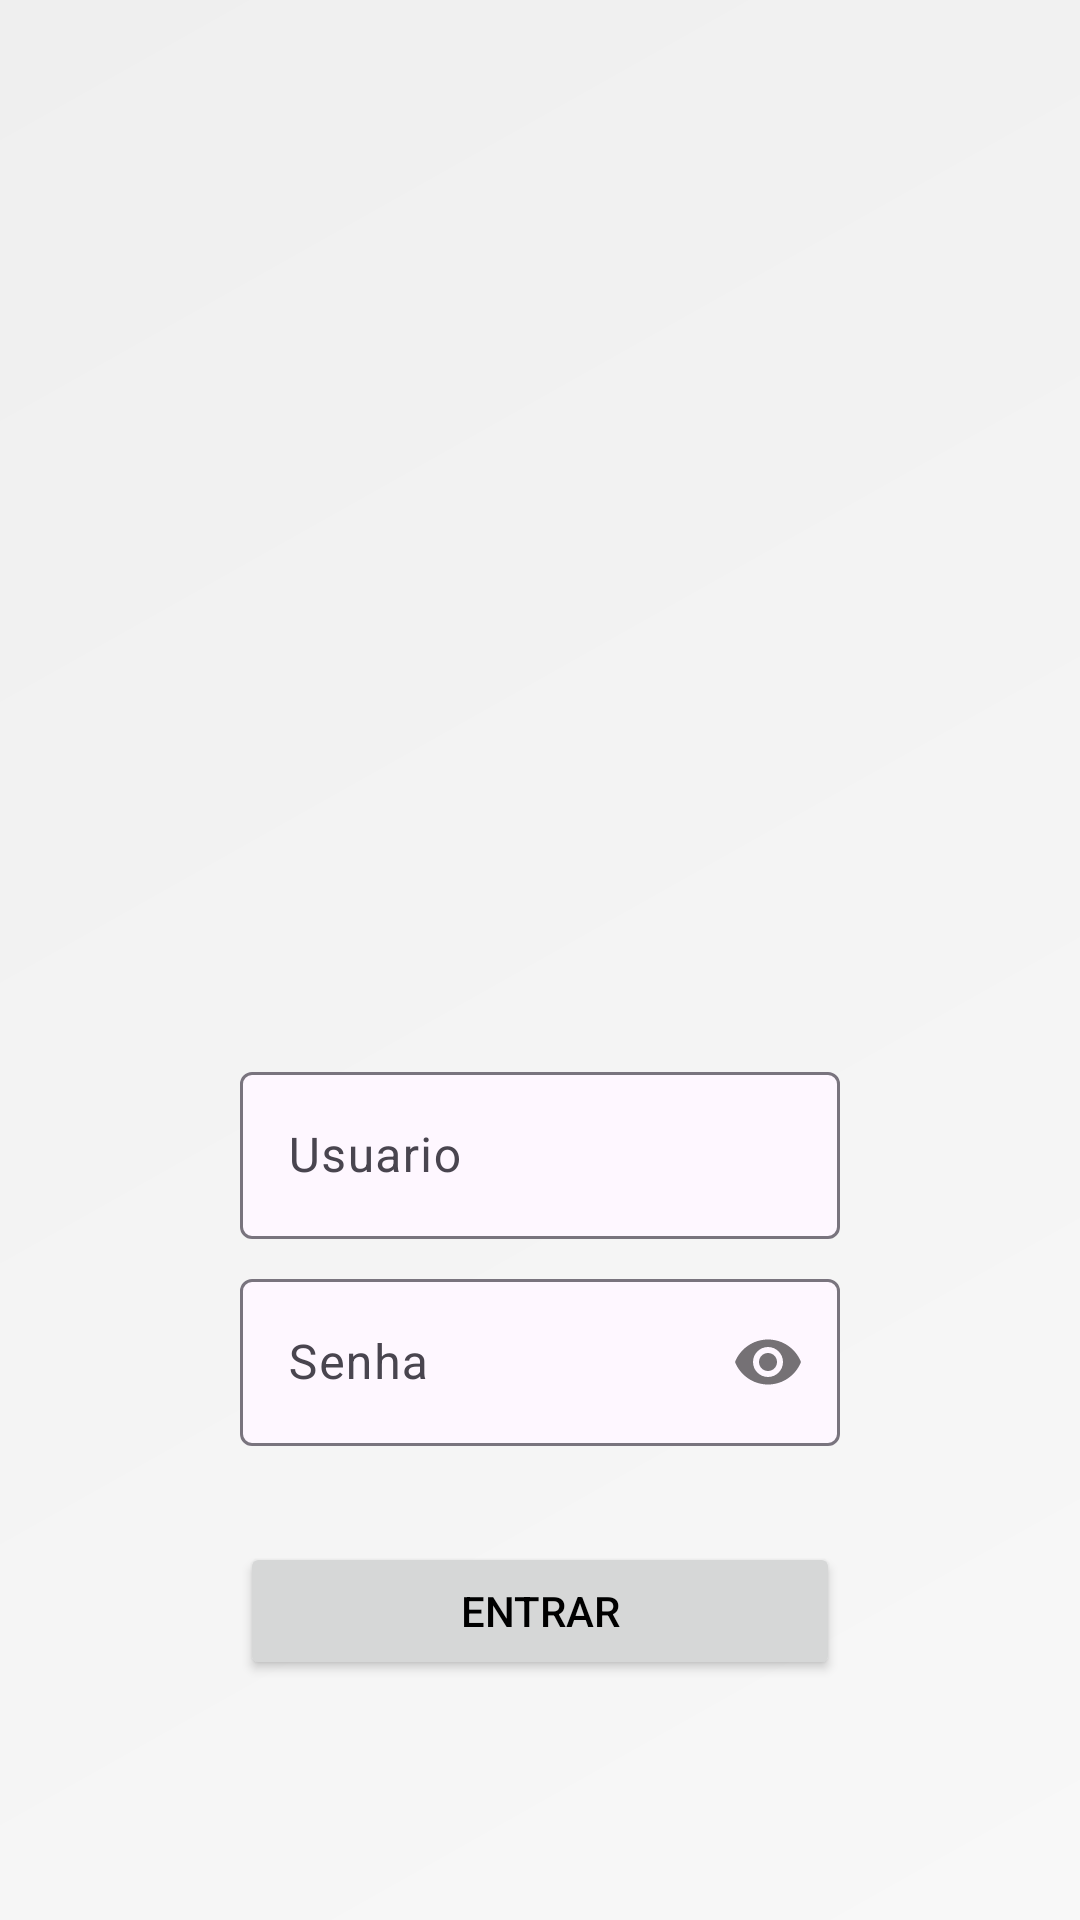

Write the Android layout XML for this screen, with the resource values it uses.
<!-- AndroidManifest.xml: application theme Base.Theme.TccGymManagementApp -->
<!-- res/layout/activity_login.xml -->
<?xml version="1.0" encoding="utf-8"?>
<FrameLayout xmlns:android="http://schemas.android.com/apk/res/android"
    xmlns:app="http://schemas.android.com/apk/res-auto"
    xmlns:tools="http://schemas.android.com/tools"
    android:id="@+id/main"
    android:layout_width="match_parent"
    android:layout_height="match_parent"
    android:background="@drawable/login_background"
    android:orientation="vertical"
    tools:context=".telas.LoginActivity">

    <LinearLayout
        android:layout_width="match_parent"
        android:layout_height="match_parent"
        android:layout_margin="16dp"
        android:orientation="vertical"
        android:padding="64dp">

        <ImageView
            android:id="@+id/imageView"
            android:layout_width="186dp"
            android:layout_height="186dp"
            android:layout_gravity="center|bottom"
            android:layout_marginBottom="86dp"
            app:srcCompat="@drawable/ic_launcher_foreground" />

        <com.google.android.material.textfield.TextInputLayout
            android:id="@+id/tiUser"
            android:layout_width="match_parent"
            android:layout_height="wrap_content"
            android:layout_marginBottom="8dp"
            app:boxBackgroundColor="?android:colorBackground">

            <com.google.android.material.textfield.TextInputEditText
                android:id="@+id/tieUser"
                android:layout_width="match_parent"
                android:layout_height="wrap_content"
                android:hint="@string/usr_hint"
                android:inputType="text" />
        </com.google.android.material.textfield.TextInputLayout>

        <com.google.android.material.textfield.TextInputLayout
            android:id="@+id/tiPass"
            android:layout_width="match_parent"
            android:layout_height="wrap_content"
            android:layout_marginBottom="32dp"
            app:boxBackgroundColor="?android:colorBackground"
            app:boxBackgroundMode="outline"
            app:passwordToggleEnabled="true">

            <com.google.android.material.textfield.TextInputEditText
                android:id="@+id/tiePass"
                android:layout_width="match_parent"
                android:layout_height="wrap_content"
                android:hint="@string/pwd_hint"
                android:inputType="text|textPassword" />
        </com.google.android.material.textfield.TextInputLayout>

        <Button
            android:id="@+id/btnLogin"
            android:layout_width="match_parent"
            android:layout_height="wrap_content"
            android:textColor="?android:attr/textColor"
            android:text="@string/login_btn" />

    </LinearLayout>

    <ImageButton
        android:id="@+id/ib_settings"
        android:layout_width="wrap_content"
        android:layout_height="wrap_content"
        android:layout_gravity="bottom|end"
        android:layout_margin="8dp"
        android:background="@android:color/transparent"
        android:padding="8dp"
        app:srcCompat="@drawable/baseline_settings_48"
        app:tint="?android:textColorPrimary"
        android:foreground="?android:selectableItemBackgroundBorderless"
        android:focusable="true"
        android:clickable="true"/>

</FrameLayout>
<!-- resources referenced by this layout -->
<resources>
  <!-- drawable login_background (drawable) -->
  <?xml version="1.0" encoding="utf-8"?>
  <shape xmlns:android="http://schemas.android.com/apk/res/android">
  
      <gradient
          android:startColor="?loginBackgroundColorOne"
          android:angle="135"
          android:endColor="?loginBackgroundColorTwo"/>
  
  </shape>
  <string name="login_btn">Entrar</string>
  <string name="pwd_hint">Senha</string>
  <string name="usr_hint">Usuario</string>
  <style name="Base.Theme.TccGymManagementApp" parent="Theme.Material3.DayNight.NoActionBar">
          
  
          <item name="loginBackgroundColorOne">@color/login_background_light_1</item>
          <item name="loginBackgroundColorTwo">@color/login_background_light_2</item>
          <item name="colorPrimary">@color/colorPrimaryWhite</item>
          <item name="colorPrimaryDark">@color/colorPrimaryWhite</item>
          <item name="colorSecondary">@color/colorSecondaryWhite</item>
          <item name="colorAccent">@color/colorAccentWhite</item>
          <item name="background">@color/background_white</item>
          <item name="inputBorderColorOne">@color/input_border_color_one_light</item>
          <item name="colorOnPrimary">@color/colorPrimaryWhite</item>
          <item name="colorOnBackground">@color/background_white</item>
          <item name="android:statusBarColor">@color/colorPrimaryDark</item>
          <item name="android:textColor">@color/text_light</item>
          <item name="android:textColorPrimary">@color/text_light</item>
          <item name="android:textColorHighlight">@color/text_light</item>
          <item name="android:textColorSecondary">@color/text_light</item>
      </style>
  <color name="login_background_light_1">#F8F8F8</color>
  <color name="login_background_light_2">#EFEFEF</color>
  <color name="colorPrimaryWhite">#F97858</color>
  <color name="colorSecondaryWhite">#6A300B</color>
  <color name="colorAccentWhite">#7F1806</color>
  <color name="background_white">#D6D6D6</color>
  <color name="input_border_color_one_light">#50000000</color>
  <color name="colorPrimaryDark">#A72606</color>
  <color name="text_light">#000000</color>
</resources>
